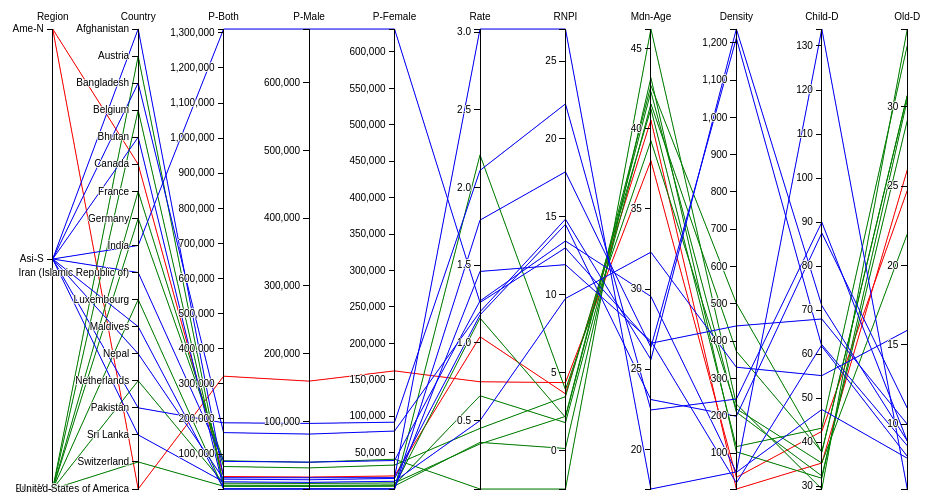
D3 v3 page, settled after 480 driven frames (8 s of simulated time); the page loaded 1 data file(s).


// ── js/custom.js
$(document).ready(function(){
  $("#menu-toggle").click(function(e) {
      e.preventDefault();
      $("#wrapper").toggleClass("toggled");
  });
})

// ── js/level2.js
var margin = {top: 30, right: 10, bottom: 10, left: 10},
    width = 960 - margin.left - margin.right,
    height = 500 - margin.top - margin.bottom;

var x = d3.scale.ordinal().rangePoints([0, width], 1),
    y = {},
    dragging = {};

var line = d3.svg.line(),
    axis = d3.svg.axis().orient("left"),
    background,
    foreground;

var svg = d3.select(".content-body").append("svg")
    .attr("width", width + margin.left + margin.right)
    .attr("height", height + margin.top + margin.bottom)
    .append("g")
    .attr("transform", "translate(" + margin.left + "," + margin.top + ")");

d3.csv("/data/level2.csv", function(error, data) {

  // Extract the list of dimensions and create a scale for each.
  x.domain(dimensions = d3.keys(data[0]).filter(function(d) {
  return ((d == "Region" || d == "Country") && (y[d] = d3.scale.ordinal()
      .domain(data.map(function(p) { return p[d]; }).sort())
      .rangePoints([0, height])))
      ||
      ((d != "Region" && d != "Country") && (y[d] = d3.scale.linear()
        .domain(d3.extent(data, function(p) { return +p[d]; }))
        .range([height, 0])));
}));

  // Add grey background lines for context.
  background = svg.append("g")
      .attr("class", "background")
    .selectAll("path")
      .data(data)
    .enter().append("path")
      .attr("d", path);

  // Add blue foreground lines for focus.
  foreground = svg.append("g")
      .attr("class", "foreground")
    .selectAll("path")
      .data(data)
    .enter().append("path")
      .attr("d", path)
      .attr("stroke", function(d) { if (d['Region'] == 'Ame-N') {
                                        return 'Red'
                                   }else if (d['Region'] == 'Asi-S') {
                                        return 'Blue'
                                   }else return 'Green'
          });


  // Add a group element for each dimension.
  var g = svg.selectAll(".dimension")
      .data(dimensions)
      .enter().append("g")
      .attr("class", "dimension")
      .attr("transform", function(d) { return "translate(" + x(d) + ")"; })
      .call(d3.behavior.drag()
        .origin(function(d) { return {x: x(d)}; })
        .on("dragstart", function(d) {
          dragging[d] = x(d);
          background.attr("visibility", "hidden");
        })
        .on("drag", function(d) {
          dragging[d] = Math.min(width, Math.max(0, d3.event.x));
          foreground.attr("d", path);
          dimensions.sort(function(a, b) { return position(a) - position(b); });
          x.domain(dimensions);
          g.attr("transform", function(d) { return "translate(" + position(d) + ")"; })
        })
        .on("dragend", function(d) {
          delete dragging[d];
          transition(d3.select(this)).attr("transform", "translate(" + x(d) + ")");
          transition(foreground).attr("d", path);
          background
              .attr("d", path)
            .transition()
              .delay(500)
              .duration(0)
              .attr("visibility", null);
        }));

  // Add an axis and title.
  g.append("g")
      .attr("class", "axis")
      .each(function(d) { d3.select(this).call(axis.scale(y[d])); })
    .append("text")
      .style("text-anchor", "middle")
      .attr("y", -9)
      .text(function(d) { return d; });

  // Add and store a brush for each axis.
  g.append("g")
      .attr("class", "brush")
      .each(function(d) {
        d3.select(this).call(y[d].brush = d3.svg.brush().y(y[d]).on("brushstart", brushstart).on("brush", brush));
      })
    .selectAll("rect")
      .attr("x", -8)
      .attr("width", 16);
});

function position(d) {
  var v = dragging[d];
  return v == null ? x(d) : v;
}

function transition(g) {
  return g.transition().duration(500);
}

// Returns the path for a given data point.
function path(d) {
  return line(dimensions.map(function(p) { return [position(p), y[p](d[p])]; }));
}

function brushstart() {
  d3.event.sourceEvent.stopPropagation();
}

// Handles a brush event, toggling the display of foreground lines.
function brush() {
  var actives = dimensions.filter(function(p) { return !y[p].brush.empty(); }),
      extents = actives.map(function(p) { return y[p].brush.extent(); });
  foreground.style("display", function(d) {
    return actives.every(function(p, i) {
      var p_new = (y[p].ticks)?d[p]:y[p](d[p]); //convert to pixel range if ordinal
          return extents[i][0] <= p_new && p_new <= extents[i][1];
    }) ? null : "none";
  });
}


### data: data/level2.csv
Region, Country, P-Both, P-Male, P-Female, Rate, RNPI, Mdn-Age, Density, Child-D, Old-D
Ame-N, Canada, 35940, 17826, 18114, 1.04, 3.64, 40.55, 3.95, 35.25, 26.02
Ame-N, United States of America, 321774, 159494, 162280, 0.75, 4.36, 38.01, 35.18, 42.44, 24.72
Eur-W, Austria, 8545, 4196, 4348, 0.36, 0.13, 43.18, 103.7, 31.79, 30.43
Eur-W, Belgium, 11299, 5559, 5740, 0.66, 1.79, 41.55, 373.2, 37.81, 30.71
Eur-W, France, 64395, 31342, 33054, 0.45, 3.46, 41.24, 117.6, 43.17, 33.85
Eur-W, Germany, 80689, 39653, 41036, 0.06, -2.47, 46.22, 231.5, 29.35, 34.89
Eur-W, Luxembourg, 567, 285, 282, 2.21, 3.91, 39.25, 219, 35.25, 21.98
Eur-W, Netherlands, 16925, 8401, 8524, 0.35, 2.19, 42.69, 501.9, 37.7, 30.7
Eur-W, Switzerland, 8299, 4109, 4189, 1.16, 2.13, 42.31, 210, 32.32, 29.13
Asi-S, Afghanistan, 32527, 16774, 15753, 3.02, 27.06, 17.53, 49.82, 133.9, 5.92
Asi-S, Bangladesh, 160996, 81277, 79719, 1.2, 14.85, 25.6, 1237, 71.01, 8.95
Asi-S, Bhutan, 775, 416, 359, 1.46, 11.93, 26.75, 20.33, 62.12, 8.65
Asi-S, India, 1311051, 679548, 631502, 1.26, 13.01, 26.62, 441, 67.98, 10
Asi-S, Iran (Islamic Republic of), 79109, 39835, 39274, 1.27, 13.45, 29.54, 48.58, 47.41, 7.86
Asi-S, Maldives, 364, 182, 181, 1.79, 17.89, 26.37, 1212, 61.76, 7.98
Asi-S, Nepal, 28514, 13816, 14697, 1.18, 14.52, 23.11, 198.9, 87.52, 11.01
Asi-S, Pakistan, 188925, 97052, 91873, 2.11, 22.25, 22.46, 245.1, 89.96, 8.94
Asi-S, Sri Lanka, 20715, 9979, 10736, 0.5, 9.76, 32.3, 330.3, 55.11, 15.91